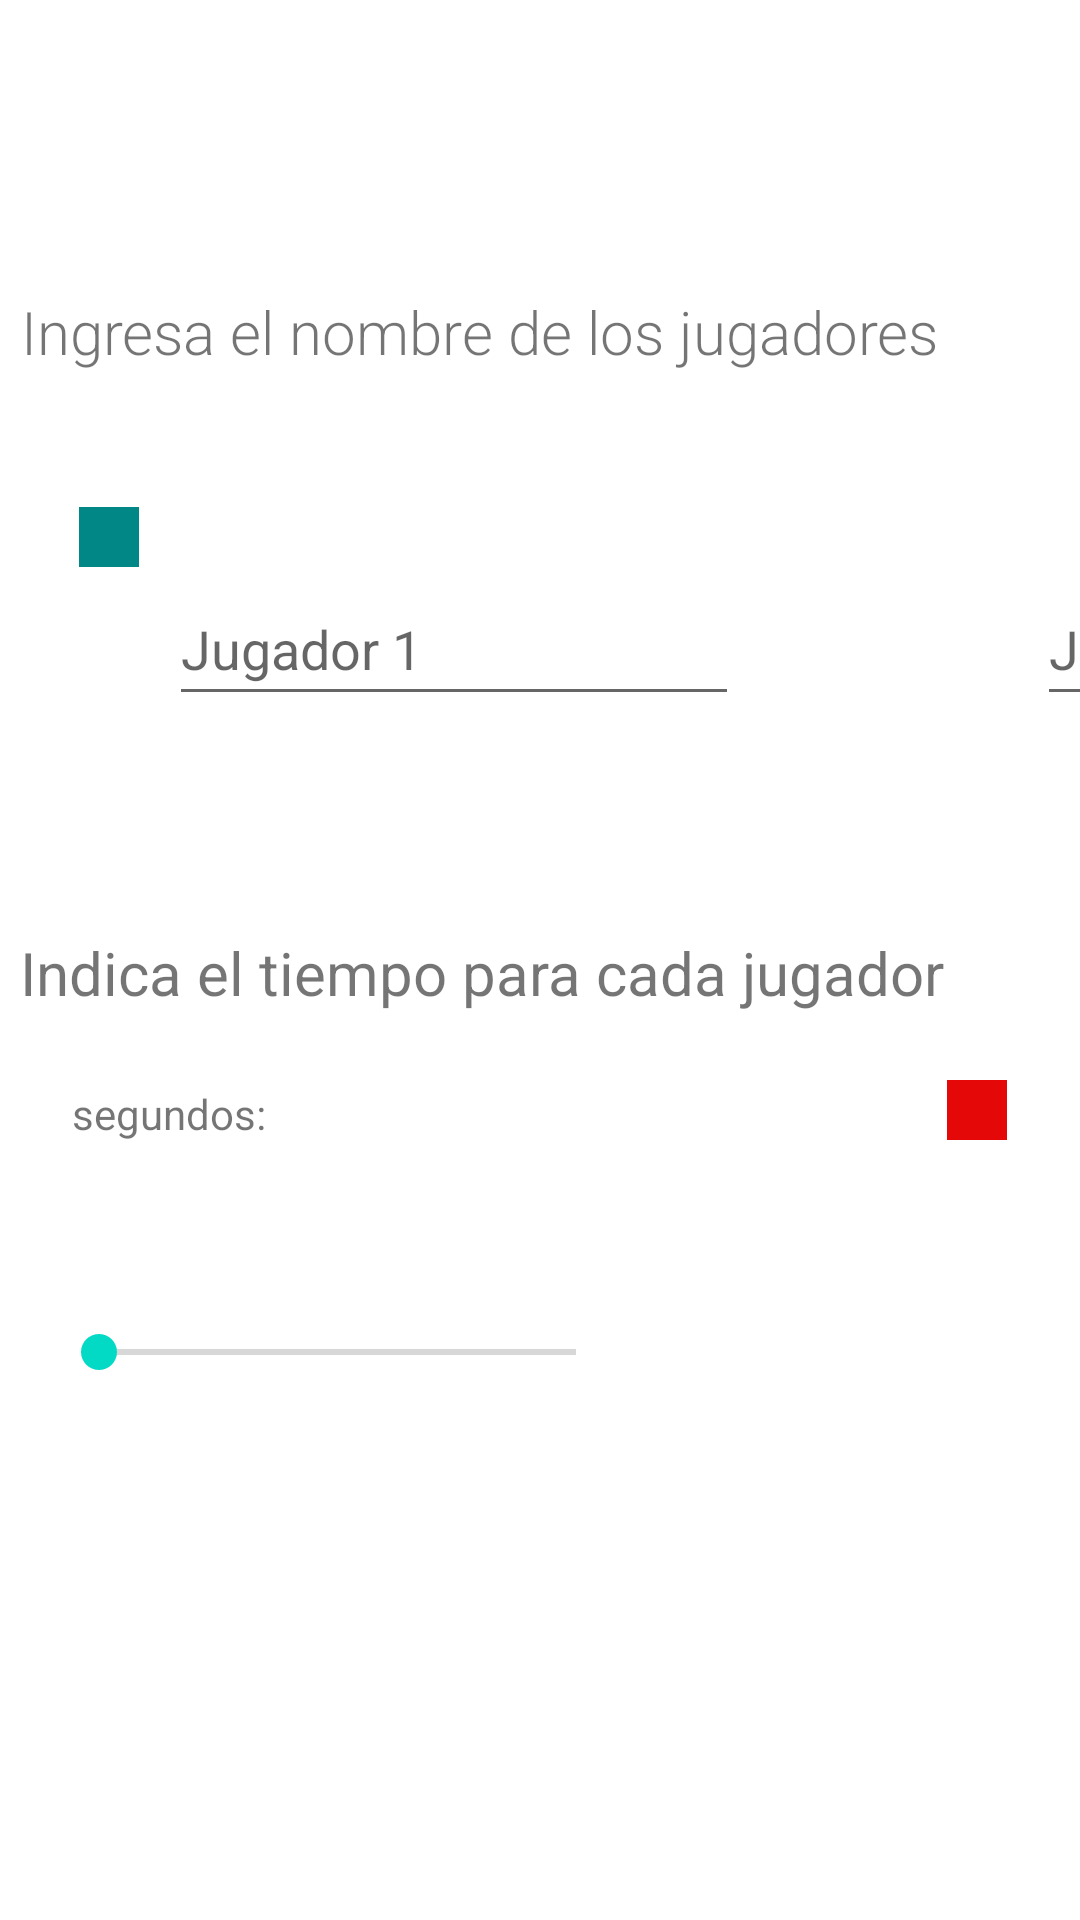

The Android layout XML behind this screen, and the referenced resources:
<!-- AndroidManifest.xml: application theme Theme.TaiterGame -->
<!-- res/layout/activity_dos_jugadores.xml -->
<?xml version="1.0" encoding="utf-8"?>
<androidx.constraintlayout.widget.ConstraintLayout xmlns:android="http://schemas.android.com/apk/res/android"
    xmlns:app="http://schemas.android.com/apk/res-auto"
    xmlns:tools="http://schemas.android.com/tools"
    android:layout_width="match_parent"
    android:layout_height="match_parent"
    android:orientation="horizontal"
    tools:context=".DosJugadoresActivity">

    <TextView
        android:id="@+id/textView3"
        android:layout_width="wrap_content"
        android:layout_height="wrap_content"
        android:fontFamily="@string/fontTittle"
        android:text="Ingresa el nombre de los jugadores"
        android:textSize="20dp"
        app:layout_constraintBottom_toBottomOf="parent"
        app:layout_constraintEnd_toEndOf="parent"
        app:layout_constraintHorizontal_bias="0.13"
        app:layout_constraintStart_toStartOf="parent"
        app:layout_constraintTop_toTopOf="parent"
        app:layout_constraintVertical_bias="0.158" />

    <androidx.constraintlayout.widget.ConstraintLayout
        android:id="@+id/constraintLayout"
        android:layout_width="20dp"
        android:layout_height="20dp"
        android:layout_marginTop="40dp"
        android:background="@color/teal_700"
        app:layout_constraintBottom_toBottomOf="parent"
        app:layout_constraintEnd_toEndOf="parent"
        app:layout_constraintHorizontal_bias="0.077"
        app:layout_constraintStart_toStartOf="parent"
        app:layout_constraintTop_toBottomOf="@+id/textView3"
        app:layout_constraintVertical_bias="0.011">

    </androidx.constraintlayout.widget.ConstraintLayout>

    <EditText
        android:id="@+id/txtJugadorUno"
        android:layout_width="190dp"
        android:layout_height="48dp"
        android:layout_marginStart="10dp"
        android:ems="10"
        android:inputType="textPersonName"
        android:hint="Jugador 1"
        app:layout_constraintBottom_toBottomOf="parent"
        app:layout_constraintEnd_toEndOf="parent"
        app:layout_constraintHorizontal_bias="0.0"
        app:layout_constraintStart_toEndOf="@+id/constraintLayout"
        app:layout_constraintTop_toTopOf="parent"
        app:layout_constraintVertical_bias="0.322" />

    <androidx.constraintlayout.widget.ConstraintLayout
        android:id="@+id/constraintLayout2"
        android:layout_width="20dp"
        android:layout_height="20dp"
        android:layout_marginStart="68dp"
        android:layout_marginBottom="260dp"
        android:background="#FFE40808"
        app:layout_constraintBottom_toBottomOf="parent"
        app:layout_constraintEnd_toEndOf="parent"
        app:layout_constraintHorizontal_bias="0.054"
        app:layout_constraintStart_toEndOf="@+id/txtJugadorUno"
        app:layout_constraintTop_toBottomOf="@+id/textView3"
        app:layout_constraintVertical_bias="1.0">

    </androidx.constraintlayout.widget.ConstraintLayout>

    <EditText
        android:id="@+id/txtJugadorDos"
        android:layout_width="190dp"
        android:layout_height="48dp"
        android:layout_marginStart="10dp"
        android:ems="10"
        android:hint="Jugador 2"
        android:inputType="textPersonName"
        app:layout_constraintBottom_toBottomOf="parent"
        app:layout_constraintEnd_toEndOf="parent"
        app:layout_constraintHorizontal_bias="0.0"
        app:layout_constraintStart_toEndOf="@+id/constraintLayout2"
        app:layout_constraintTop_toTopOf="parent"
        app:layout_constraintVertical_bias="0.322" />

    <TextView
        android:id="@+id/textView5"
        android:layout_width="wrap_content"
        android:layout_height="wrap_content"
        android:layout_marginTop="72dp"
        android:text="Indica el tiempo para cada jugador"
        android:textSize="20dp"
        app:layout_constraintBottom_toBottomOf="parent"
        app:layout_constraintEnd_toEndOf="parent"
        app:layout_constraintHorizontal_bias="0.13"
        app:layout_constraintStart_toStartOf="parent"
        app:layout_constraintTop_toBottomOf="@+id/txtJugadorUno"
        app:layout_constraintVertical_bias="0.0" />

    <SeekBar
        android:id="@+id/seekBarTiempo"
        android:layout_width="191dp"
        android:layout_height="32dp"
        android:layout_marginTop="24dp"
        app:layout_constraintBottom_toBottomOf="parent"
        app:layout_constraintEnd_toEndOf="parent"
        app:layout_constraintHorizontal_bias="0.101"
        app:layout_constraintStart_toStartOf="parent"
        app:layout_constraintTop_toBottomOf="@+id/textView5"
        app:layout_constraintVertical_bias="0.296" />

    <TextView
        android:id="@+id/textView6"
        android:layout_width="wrap_content"
        android:layout_height="wrap_content"
        android:layout_marginTop="24dp"
        android:text="segundos: "
        app:layout_constraintBottom_toBottomOf="parent"
        app:layout_constraintEnd_toEndOf="parent"
        app:layout_constraintHorizontal_bias="0.082"
        app:layout_constraintStart_toStartOf="parent"
        app:layout_constraintTop_toBottomOf="@+id/textView5"
        app:layout_constraintVertical_bias="0.0" />
</androidx.constraintlayout.widget.ConstraintLayout>
<!-- resources referenced by this layout -->
<resources>
  <color name="teal_700">#FF018786</color>
  <string name="fontTittle">sans-serif-light</string>
  <style name="Theme.TaiterGame" parent="Theme.MaterialComponents.DayNight.DarkActionBar">
          
          <item name="colorPrimary">@color/purple_500</item>
          <item name="colorPrimaryVariant">@color/purple_700</item>
          <item name="colorOnPrimary">@color/white</item>
          
          <item name="colorSecondary">@color/teal_200</item>
          <item name="colorSecondaryVariant">@color/teal_700</item>
          <item name="colorOnSecondary">@color/black</item>
          
          <item name="android:statusBarColor" tools:targetApi="l">?attr/colorPrimaryVariant</item>
          
      </style>
  <color name="purple_500">#FF6200EE</color>
  <color name="purple_700">#FF3700B3</color>
  <color name="white">#FFFFFFFF</color>
  <color name="teal_200">#FF03DAC5</color>
  <color name="black">#FF000000</color>
</resources>
